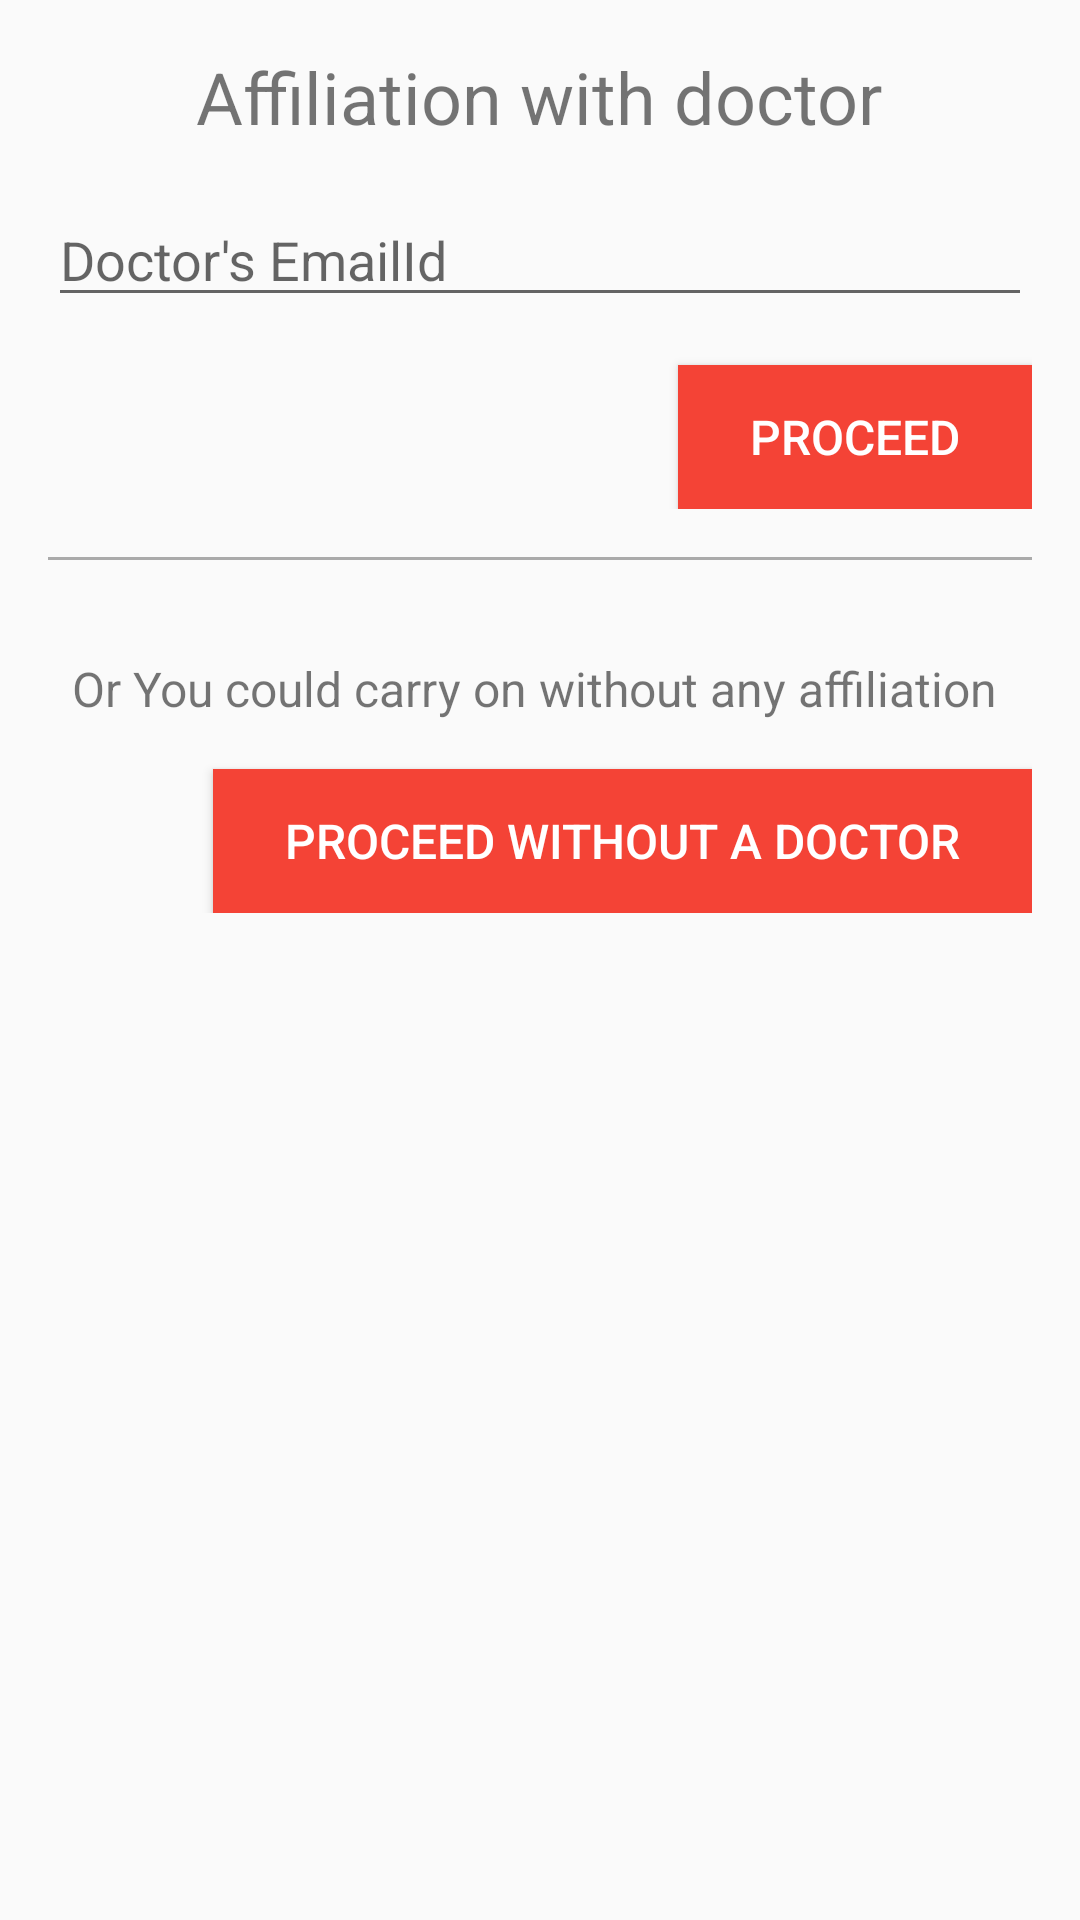

Android layout source for this screen:
<!-- AndroidManifest.xml: application theme AppThemeNoBar -->
<!-- res/layout/activity_ask_doctor_affiliation.xml -->
<?xml version="1.0" encoding="utf-8"?>
<LinearLayout xmlns:android="http://schemas.android.com/apk/res/android"
    android:orientation="vertical" android:layout_width="match_parent"
    android:layout_height="match_parent">

    <LinearLayout
        android:layout_width="match_parent"
        android:layout_height="wrap_content"
        android:orientation="vertical"
        android:layout_margin="16dp">

        <TextView
            android:id="@+id/textView"
            android:layout_width="wrap_content"
            android:layout_height="wrap_content"
            android:layout_gravity="center_horizontal"
            android:text="Affiliation with doctor"
            android:textSize="24sp"/>

        <EditText
            android:layout_marginTop="16dp"
            android:id="@+id/doctor_id_edit_text"
            android:layout_width="match_parent"
            android:layout_height="wrap_content"
            android:singleLine="true"
            android:hint="Doctor's EmailId" />

        <Button
            android:id="@+id/check_doctor"
            android:layout_marginTop="16dp"
            android:textColor="@android:color/white"
            android:background="@color/colorPrimary"
            android:layout_gravity="end"
            android:paddingLeft="24dp"
            android:paddingRight="24dp"
            android:layout_width="wrap_content"
            android:layout_height="wrap_content"
            android:text="Proceed"
            android:textSize="16sp"/>
    </LinearLayout>

    <View
        android:layout_marginLeft="16dp"
        android:layout_marginRight="16dp"
        android:layout_width="match_parent"
        android:layout_height="1dp"
        android:background="@android:color/darker_gray"/>

    <LinearLayout
        android:layout_width="match_parent"
        android:layout_height="wrap_content"
        android:orientation="vertical"
        android:layout_margin="16dp">

        <TextView
            android:layout_width="match_parent"
            android:layout_height="wrap_content"
            android:layout_marginTop="16dp"
            android:textSize="16sp"
            android:gravity="center"
            android:text="Or You could carry on without any affiliation "/>

        <Button
            android:id="@+id/proceed_without_a_doctor"
            android:layout_marginTop="16dp"
            android:textColor="@android:color/white"
            android:background="@color/colorPrimary"
            android:layout_gravity="end"
            android:paddingLeft="24dp"
            android:paddingRight="24dp"
            android:layout_width="wrap_content"
            android:layout_height="wrap_content"
            android:text="Proceed Without a doctor"
            android:textSize="16sp"/>
    </LinearLayout>
    </LinearLayout>
<!-- resources referenced by this layout -->
<resources>
  <color name="colorPrimary">#F44336</color>
  <style name="AppThemeNoBar" parent="Theme.AppCompat.Light.NoActionBar">
          <item name="colorPrimary">@color/colorPrimary</item>
          <item name="colorPrimaryDark">@color/colorPrimaryDark</item>
          <item name="colorAccent">@color/colorAccent</item>
  `
          
          <item name="windowActionBar">false</item>
          <item name="windowNoTitle">true</item>
  
      </style>
  <color name="colorPrimaryDark">#D32F2F</color>
  <color name="colorAccent">#1E88E5</color>
</resources>
